Image classification data set "data" (Robinbux/Skin-Lesion-Cancer-classification on GitHub). Class labels (2): benign lesion hair removed, malignant lesion hair removed.

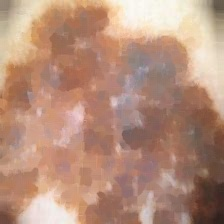
Label: malignant lesion hair removed

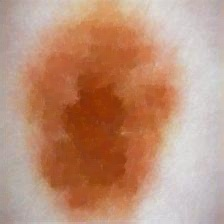
Label: benign lesion hair removed

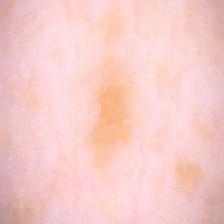
Label: benign lesion hair removed

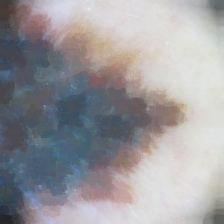
Label: malignant lesion hair removed

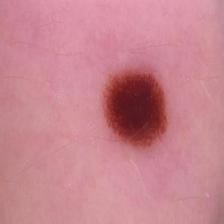
Label: benign lesion hair removed

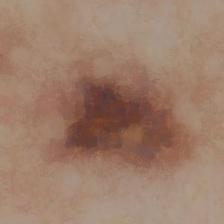
Label: malignant lesion hair removed
